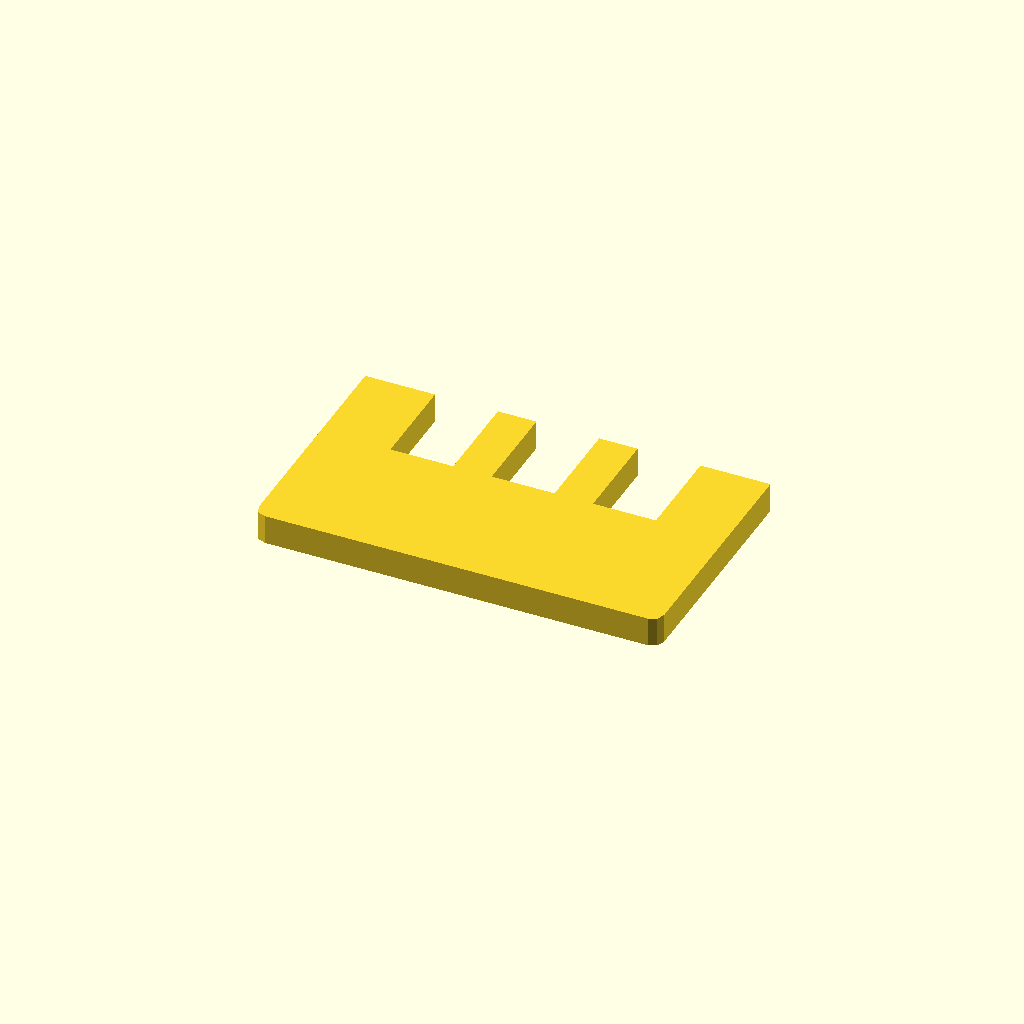
Cell 1: the model at its default parameters.
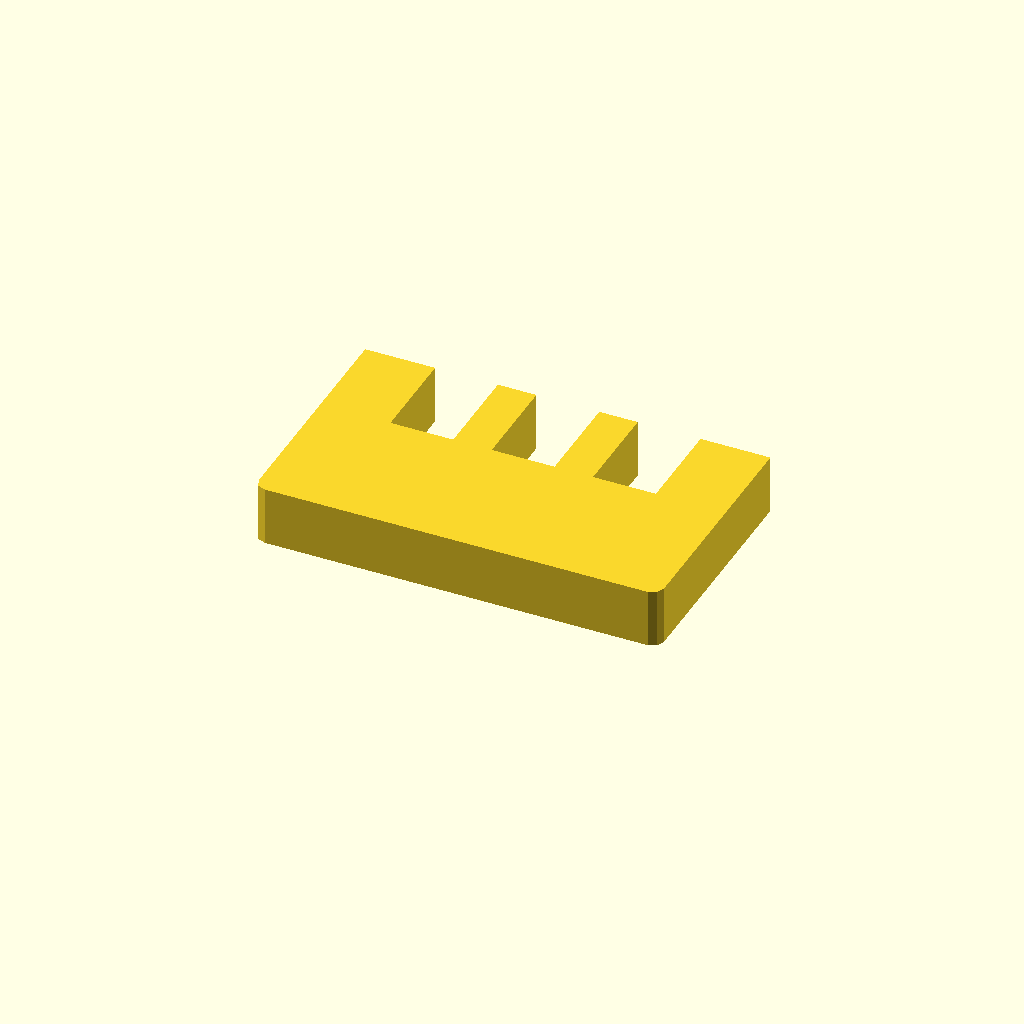
Cell 2: profile_height = 16 (everything else at default).
One fixed orthographic camera (rotation 55°, 0°, 25°; colour scheme Cornfield) for every cell.
The OpenSCAD source (optional_data/data/sketch1/windowplates/part_0013.scad):
$fn = 32;

// ----------------------------------------------------------------------
// Window plate: 110 x 65 mm, 3 open windows
// ----------------------------------------------------------------------

// --- parameters (mm) ---
profile_height = 8;       // extrusion height
profile_points = 20;      // points of the closed outline

profile = [[0, 3], [0.879, 0.879], [3, 0], [107, 0], [109.121, 0.879], [110, 3], [110, 65], [91.025, 65], [91.025, 39], [73.975, 39], [73.975, 65], [63.525, 65], [63.525, 39], [46.475, 39], [46.475, 65], [36.025, 65], [36.025, 39], [18.975, 39], [18.975, 65], [0, 65]];  // single closed polygon, 20 points, counter clockwise

// --- the one profile operation ---
linear_extrude(height = profile_height) polygon(points = profile);
Customizer parameters (derived from the source; name, type, default, range or options):
profile_height: number, default 8
profile_points: number, default 20
